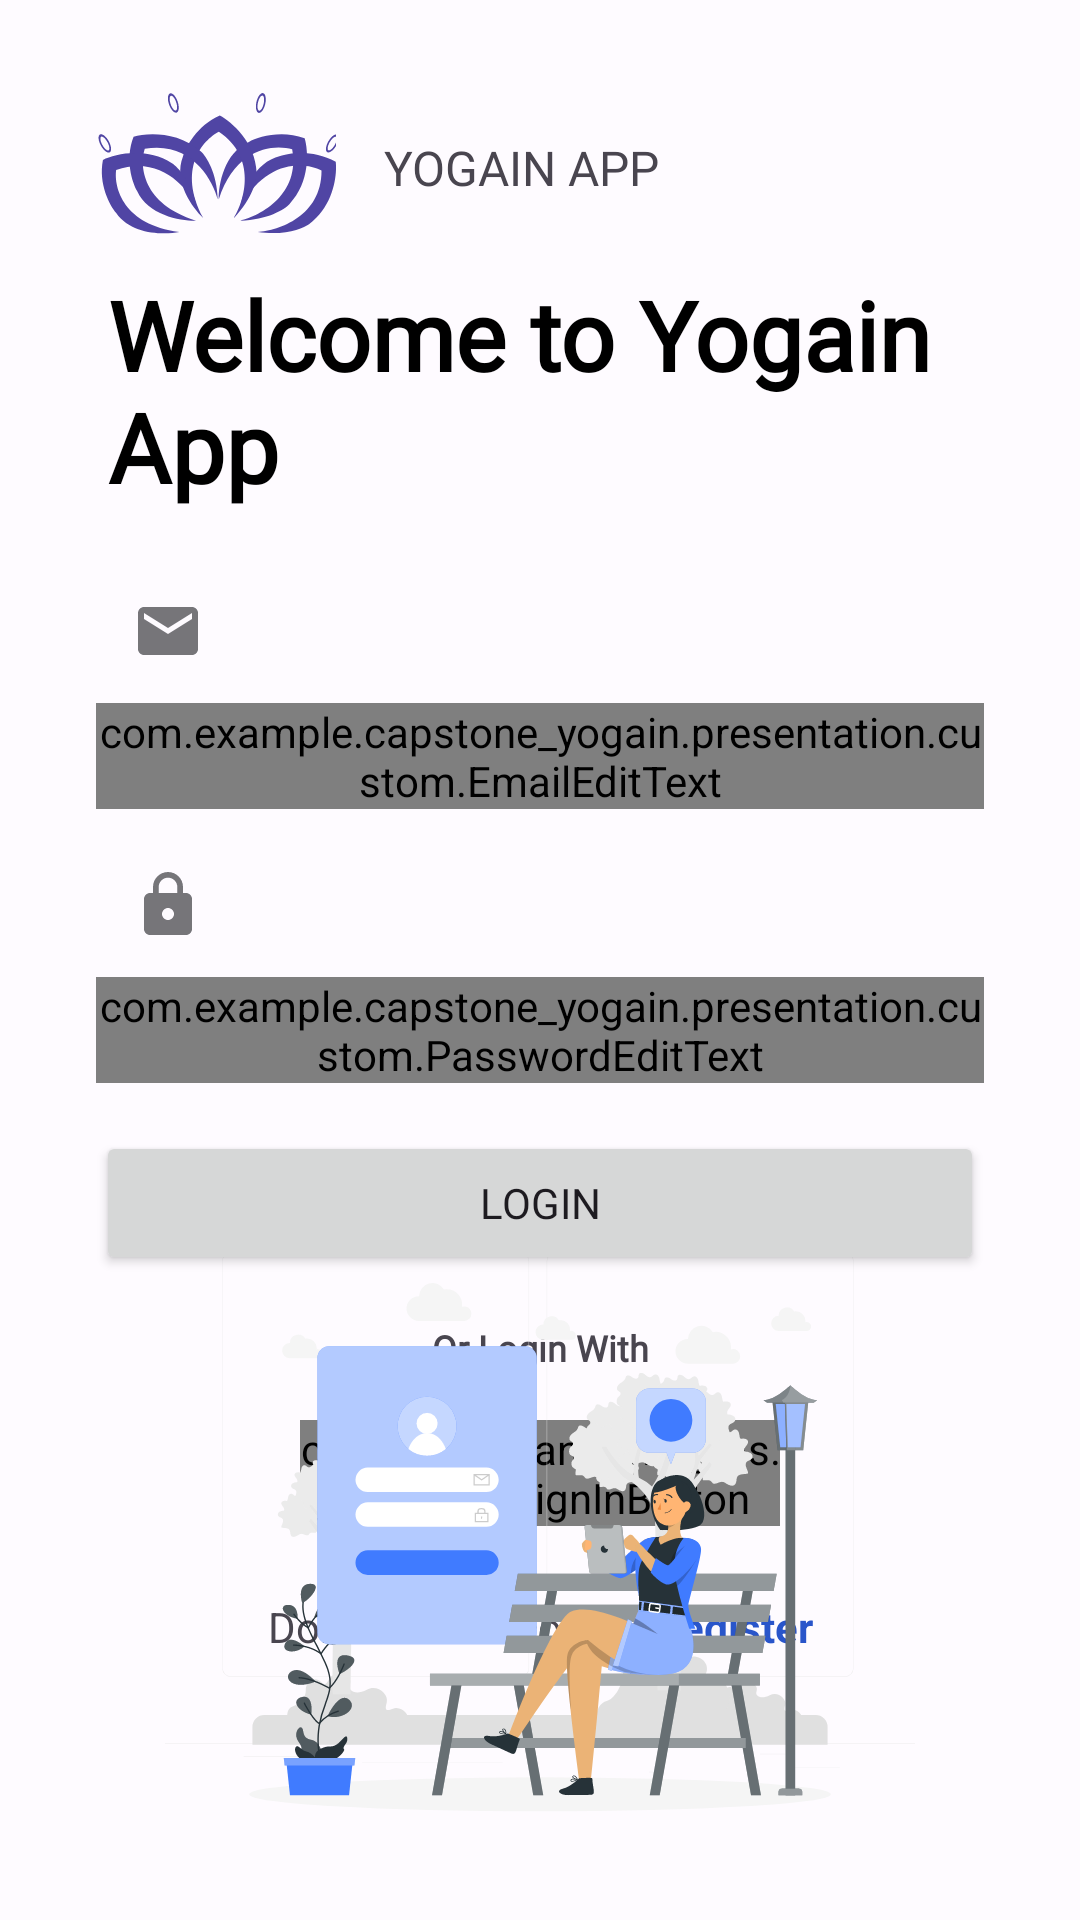

Android layout source for this screen:
<!-- AndroidManifest.xml: application theme Theme.CapstoneYogain -->
<!-- res/layout/activity_login.xml -->
<?xml version="1.0" encoding="utf-8"?>
<androidx.constraintlayout.widget.ConstraintLayout xmlns:android="http://schemas.android.com/apk/res/android"
    xmlns:app="http://schemas.android.com/apk/res-auto"
    xmlns:tools="http://schemas.android.com/tools"
    android:layout_width="match_parent"
    android:layout_height="match_parent"
    android:layout_gravity="center"
    tools:context=".presentation.login.LoginActivity">

    <LinearLayout
        android:id="@+id/layout_logo"
        android:layout_width="wrap_content"
        android:layout_height="wrap_content"
        app:layout_constraintTop_toTopOf="parent"
        app:layout_constraintStart_toStartOf="parent"
        android:layout_marginStart="@dimen/dimen_32dp"
        android:orientation="horizontal"
        android:layout_marginTop="@dimen/dimen_16dp"
        tools:ignore="UseCompoundDrawables">

        <ImageView
            android:layout_width="80dp"
            android:layout_height="80dp"
            android:src="@drawable/logo"
            android:contentDescription="@string/logo"/>

        <TextView
            android:layout_width="wrap_content"
            android:layout_height="wrap_content"
            android:text="@string/title"
            android:layout_marginStart="@dimen/dimen_16dp"
            android:layout_gravity="center"
            android:fontFamily="@font/plusjakartasans_bold"
            android:textSize="@dimen/dimen_16sp"
            />
    </LinearLayout>


    <TextView
        android:id="@+id/title"
        style="@style/displayMedium"
        android:layout_width="280dp"
        android:layout_height="wrap_content"
        android:layout_marginStart="36dp"
        android:layout_marginTop="90dp"
        android:text="@string/welcome_login"
        app:layout_constraintTop_toTopOf="parent"
        app:layout_constraintStart_toStartOf="parent" />

    <com.google.android.material.textfield.TextInputLayout
        android:id="@+id/emailEditTextLayout"
        style="@style/Widget.MaterialComponents.TextInputLayout.OutlinedBox"
        android:layout_width="0dp"
        android:layout_height="wrap_content"
        android:layout_marginTop="@dimen/dimen_16dp"
        android:layout_marginStart="32dp"
        android:layout_marginEnd="32dp"
        app:layout_constraintEnd_toEndOf="parent"
        app:layout_constraintStart_toStartOf="parent"
        app:layout_constraintTop_toBottomOf="@+id/title"
        app:startIconDrawable="@drawable/ic_email"
        >

        <com.example.capstone_yogain.presentation.custom.EmailEditText
            android:id="@+id/email_edit_text"
            style="@style/bodyMedium"
            android:layout_width="match_parent"
            android:layout_height="wrap_content"
            android:ems="10"
            android:hint="@string/email"
            android:inputType="textEmailAddress"
            tools:ignore="TextContrastCheck" />
    </com.google.android.material.textfield.TextInputLayout>

    <com.google.android.material.textfield.TextInputLayout
        android:id="@+id/passwordEditTextLayout"
        style="@style/Widget.MaterialComponents.TextInputLayout.OutlinedBox"
        android:layout_width="0dp"
        android:layout_height="wrap_content"
        android:layout_marginTop="@dimen/dimen_8dp"
        android:layout_marginStart="32dp"
        android:layout_marginEnd="32dp"
        app:layout_constraintEnd_toEndOf="parent"
        app:layout_constraintStart_toStartOf="parent"
        app:layout_constraintTop_toBottomOf="@+id/emailEditTextLayout"
        app:startIconDrawable="@drawable/ic_lock">

        <com.example.capstone_yogain.presentation.custom.PasswordEditText
            android:id="@+id/passwordEditText"
            style="@style/bodyMedium"
            android:layout_width="match_parent"
            android:layout_height="wrap_content"
            android:layout_gravity="center"
            android:ems="10"
            android:hint="@string/password"
            android:inputType="textPassword"
            tools:ignore="SpeakableTextPresentCheck,TextContrastCheck" />
    </com.google.android.material.textfield.TextInputLayout>

    <Button
        android:id="@+id/btn_login"
        style="@style/bodyMedium"
        android:layout_width="0dp"
        android:layout_height="wrap_content"
        android:layout_marginStart="32dp"
        android:layout_marginTop="@dimen/dimen_16dp"
        android:layout_marginEnd="32dp"
        android:text="@string/login"
        app:layout_constraintEnd_toEndOf="parent"
        app:layout_constraintStart_toStartOf="parent"
        app:layout_constraintTop_toBottomOf="@+id/passwordEditTextLayout"
        tools:ignore="DuplicateSpeakableTextCheck" />

    <TextView
        android:id="@+id/or"
        android:layout_width="wrap_content"
        android:layout_height="wrap_content"
        android:text="@string/orLoginWith"
        style="@style/bodySmall"
        app:layout_constraintTop_toBottomOf="@id/btn_login"
        app:layout_constraintStart_toStartOf="@id/btn_login"
        app:layout_constraintEnd_toEndOf="@id/btn_login"
        android:textStyle="bold"
        android:layout_marginTop="@dimen/dimen_16dp"
        />

    <com.google.android.gms.common.SignInButton
        android:id="@+id/sign_in_button"
        android:layout_width="160dp"
        android:layout_height="wrap_content"
        android:layout_marginTop="@dimen/dimen_16dp"
        app:layout_constraintTop_toBottomOf="@id/or"
        app:layout_constraintStart_toStartOf="@id/btn_login"
        app:layout_constraintEnd_toEndOf="@id/btn_login"
        />
    <LinearLayout
        android:id="@+id/layout_text_register"
        android:layout_width="wrap_content"
        android:layout_height="wrap_content"
        android:orientation="horizontal"
        android:layout_margin="@dimen/dimen_24dp"
        app:layout_constraintTop_toBottomOf="@+id/sign_in_button"
        app:layout_constraintStart_toStartOf="parent"
        app:layout_constraintEnd_toEndOf="parent">
        <TextView
            android:id="@+id/tvIsHaventAccount"
            android:layout_width="wrap_content"
            android:layout_height="wrap_content"
            android:text="@string/dont_have_an_account"/>

        <TextView
            android:id="@+id/tvToRegister"
            android:layout_width="wrap_content"
            android:layout_height="wrap_content"
            android:textStyle="bold"
            android:textColor="@color/md_theme_light_primary"
            android:layout_marginStart="@dimen/dimen_4dp"
            android:text="@string/register"/>
    </LinearLayout>


    <ProgressBar
        android:id="@+id/progress_bar"
        android:layout_width="match_parent"
        android:layout_height="wrap_content"
        android:visibility="invisible"
        android:elevation="@dimen/dimen_6dp"
        app:layout_constraintBottom_toBottomOf="parent"
        app:layout_constraintTop_toTopOf="parent" />

    <ImageView
        android:layout_width="0dp"
        android:layout_height="wrap_content"
        android:contentDescription="@string/login"
        android:src="@drawable/login"
        app:layout_constraintBottom_toBottomOf="parent"
        app:layout_constraintEnd_toEndOf="parent"
        app:layout_constraintHorizontal_bias="0.0"
        app:layout_constraintStart_toStartOf="parent"
        app:layout_constraintTop_toBottomOf="@id/layout_text_register"
        app:layout_constraintVertical_bias="1.0" />
</androidx.constraintlayout.widget.ConstraintLayout>
<!-- resources referenced by this layout -->
<resources>
  <color name="md_theme_light_primary">#2955CA</color>
  <dimen name="dimen_16dp">16dp</dimen>
  <dimen name="dimen_16sp">16sp</dimen>
  <dimen name="dimen_24dp">24dp</dimen>
  <dimen name="dimen_32dp">32dp</dimen>
  <dimen name="dimen_4dp">4dp</dimen>
  <dimen name="dimen_6dp">6dp</dimen>
  <dimen name="dimen_8dp">8dp</dimen>
  <!-- drawable ic_email (drawable) -->
  <vector android:height="24dp" android:tint="#595E72"
      android:viewportHeight="24" android:viewportWidth="24"
      android:width="24dp" xmlns:android="http://schemas.android.com/apk/res/android">
      <path android:fillColor="@android:color/white" android:pathData="M20,4L4,4c-1.1,0 -1.99,0.9 -1.99,2L2,18c0,1.1 0.9,2 2,2h16c1.1,0 2,-0.9 2,-2L22,6c0,-1.1 -0.9,-2 -2,-2zM20,8l-8,5 -8,-5L4,6l8,5 8,-5v2z"/>
  </vector>
  <string name="dont_have_an_account">Don’t have account?</string>
  <string name="email">email</string>
  <string name="login">Login</string>
  <string name="logo">logo</string>
  <string name="orLoginWith">Or Login With</string>
  <string name="password">password</string>
  <string name="register">Register</string>
  <string name="title">YOGAIN APP</string>
  <string name="welcome_login">Welcome to Yogain App</string>
  <style name="bodyMedium">
          <item name="fontFamily">@font/plusjakartasans_regular</item>
          <item name="android:textSize">@dimen/dimen_14sp</item>
      </style>
  <style name="bodySmall">
          <item name="fontFamily">@font/plusjakartasans_regular</item>
          <item name="android:textSize">@dimen/dimen_12sp</item>
      </style>
  <style name="displayMedium">
          <item name="fontFamily">@font/plusjakartasans_regular</item>
          <item name="android:textSize">@dimen/dimen_32sp</item>
          <item name="android:textColor">@color/black</item>
          <item name="android:textStyle">bold</item>
      </style>
  <style name="Theme.CapstoneYogain" parent="Base.Theme.CapstoneYogain" />
  <dimen name="dimen_14sp">14sp</dimen>
  <dimen name="dimen_12sp">12sp</dimen>
  <dimen name="dimen_32sp">32sp</dimen>
  <color name="black">#000</color>
  <color name="md_theme_light_onPrimary">#FFFFFF</color>
  <color name="md_theme_light_primaryContainer">#DCE1FF</color>
  <color name="md_theme_light_onPrimaryContainer">#00164E</color>
  <color name="md_theme_light_secondary">#595E72</color>
  <color name="md_theme_light_onSecondary">#FFFFFF</color>
  <color name="md_theme_light_secondaryContainer">#DEE1F9</color>
  <color name="md_theme_light_onSecondaryContainer">#161B2C</color>
  <color name="md_theme_light_tertiary">#745470</color>
  <color name="md_theme_light_onTertiary">#FFFFFF</color>
  <color name="md_theme_light_tertiaryContainer">#FFD7F6</color>
  <color name="md_theme_light_onTertiaryContainer">#2C122A</color>
  <color name="md_theme_light_error">#BA1A1A</color>
  <color name="md_theme_light_onError">#FFFFFF</color>
  <color name="md_theme_light_errorContainer">#FFDAD6</color>
  <color name="md_theme_light_onErrorContainer">#410002</color>
  <color name="md_theme_light_outline">#767680</color>
  <color name="md_theme_light_background">#FEFBFF</color>
  <color name="md_theme_light_onBackground">#1B1B1F</color>
  <color name="md_theme_light_surface">#FBF8FD</color>
  <color name="md_theme_light_onSurface">#1B1B1F</color>
  <color name="md_theme_light_surfaceVariant">#E2E1EC</color>
  <color name="md_theme_light_onSurfaceVariant">#45464F</color>
  <color name="md_theme_light_inverseSurface">#303034</color>
  <color name="md_theme_light_inverseOnSurface">#F2F0F4</color>
  <color name="md_theme_light_inversePrimary">#B5C4FF</color>
</resources>
